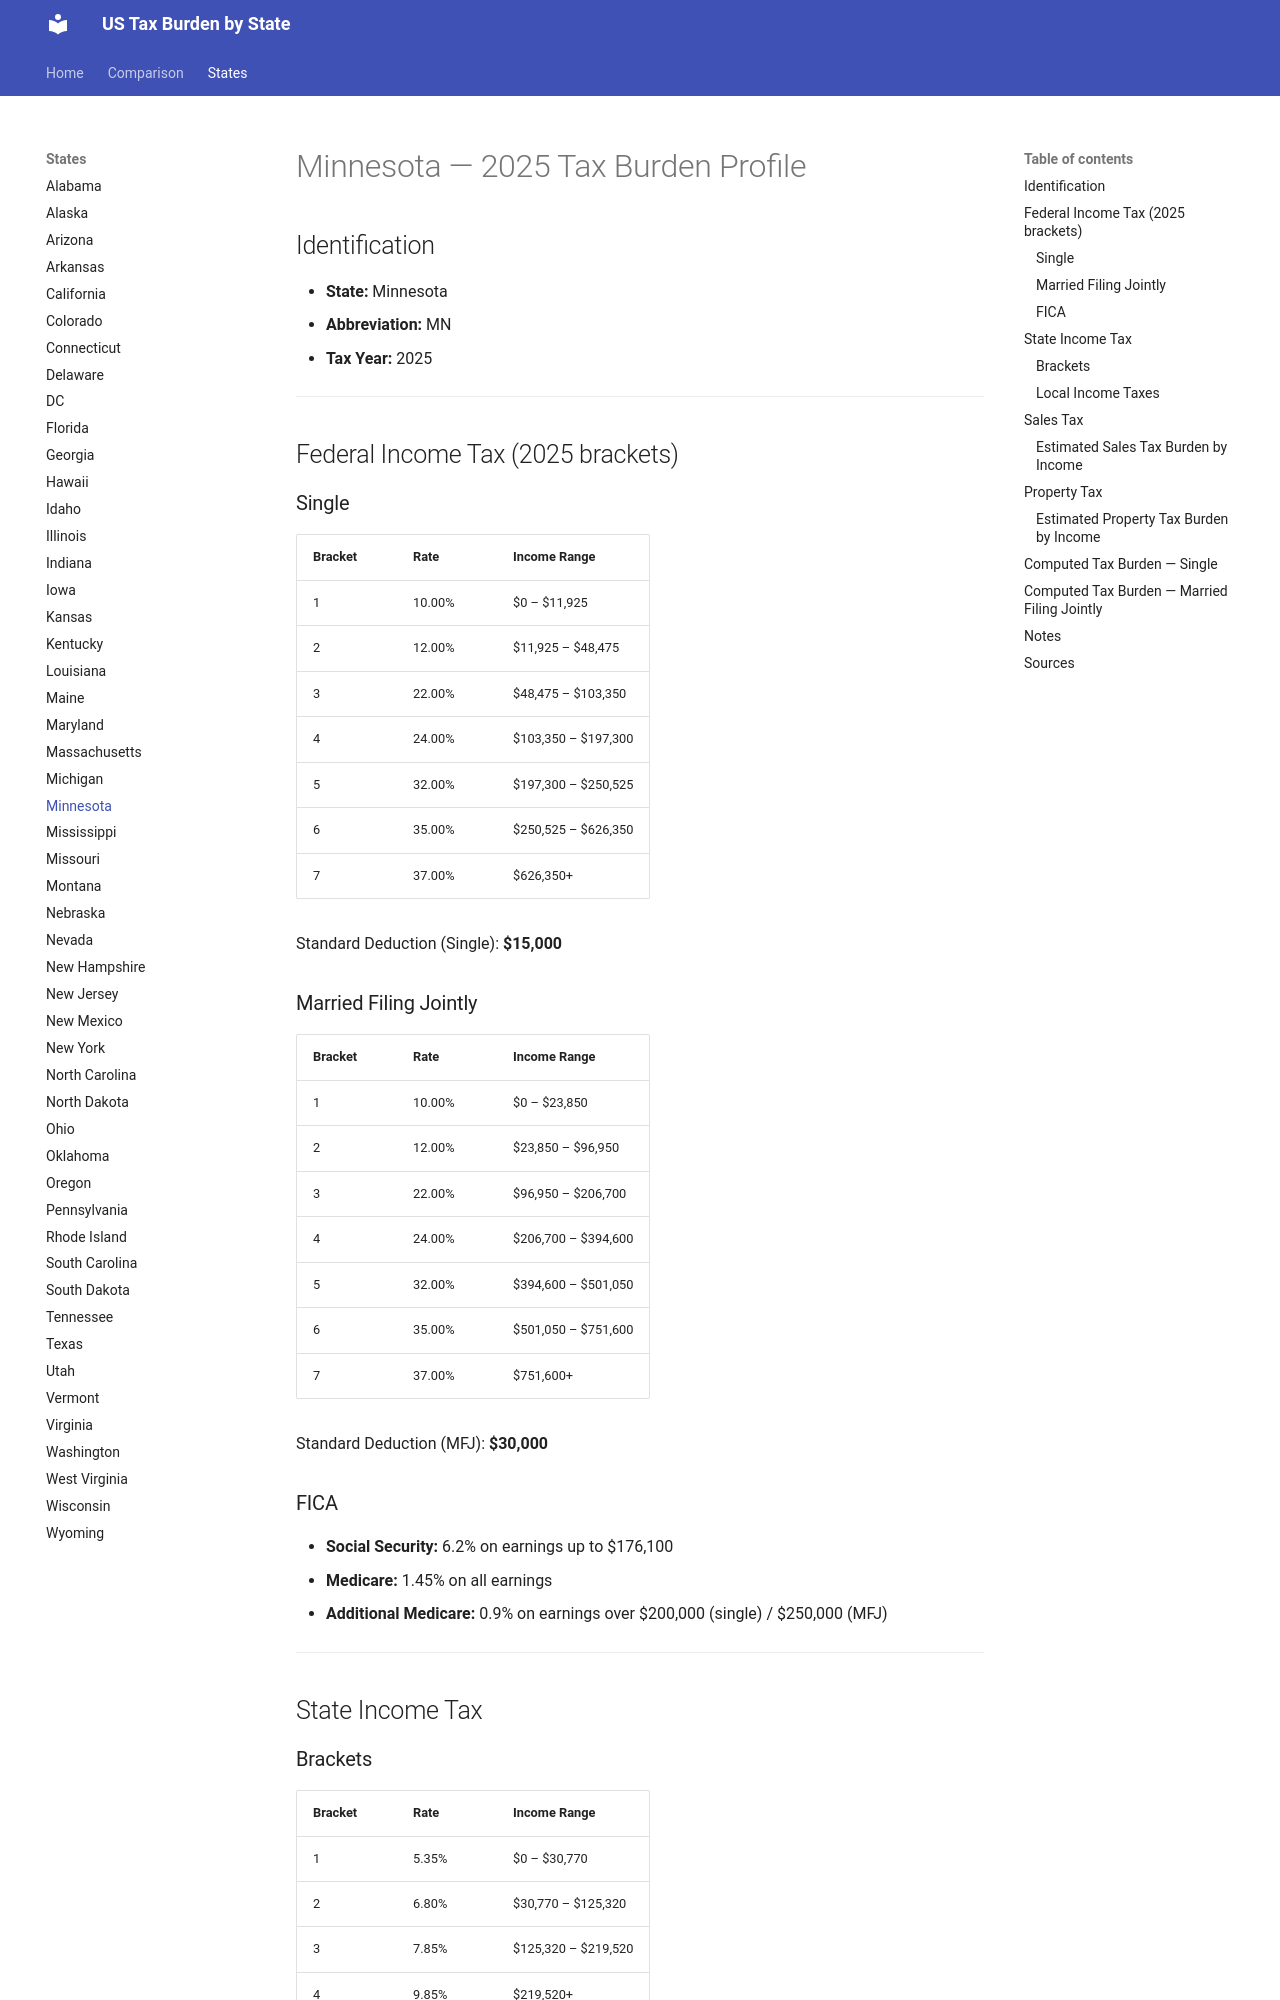

repository: jcmcneal/tax-burden-us · page: states/Minnesota/index.html · generator: mkdocs

# Minnesota — 2025 Tax Burden Profile

## Identification
- **State:** Minnesota
- **Abbreviation:** MN
- **Tax Year:** 2025

---

## Federal Income Tax (2025 brackets)

### Single
| Bracket | Rate | Income Range |
|---------|------|-------------|
| 1 | 10.00% | $0 – $11,925 |
| 2 | 12.00% | $11,925 – $48,475 |
| 3 | 22.00% | $48,475 – $103,350 |
| 4 | 24.00% | $103,350 – $197,300 |
| 5 | 32.00% | $197,300 – $250,525 |
| 6 | 35.00% | $250,525 – $626,350 |
| 7 | 37.00% | $626,350+ |

Standard Deduction (Single): **$15,000**

### Married Filing Jointly
| Bracket | Rate | Income Range |
|---------|------|-------------|
| 1 | 10.00% | $0 – $23,850 |
| 2 | 12.00% | $23,850 – $96,950 |
| 3 | 22.00% | $96,950 – $206,700 |
| 4 | 24.00% | $206,700 – $394,600 |
| 5 | 32.00% | $394,600 – $501,050 |
| 6 | 35.00% | $501,050 – $751,600 |
| 7 | 37.00% | $751,600+ |

Standard Deduction (MFJ): **$30,000**

### FICA
- **Social Security:** 6.2% on earnings up to $176,100
- **Medicare:** 1.45% on all earnings
- **Additional Medicare:** 0.9% on earnings over $200,000 (single) / $250,000 (MFJ)

---

## State Income Tax

### Brackets

| Bracket | Rate | Income Range |
|---------|------|-------------|
| 1 | 5.35% | $0 – $30,770 |
| 2 | 6.80% | $30,770 – $125,320 |
| 3 | 7.85% | $125,320 – $219,520 |
| 4 | 9.85% | $219,520+ |

- **Standard Deduction:** $15,000 (single) / $30,000 (MFJ)
- **Personal Exemption:** None

### Local Income Taxes
No local income taxes.

---

## Sales Tax
- **State rate:** 6.88%
- **Average local add-on:** 0.78%
- **Combined average:** 7.66%
- **Food taxable:** No
